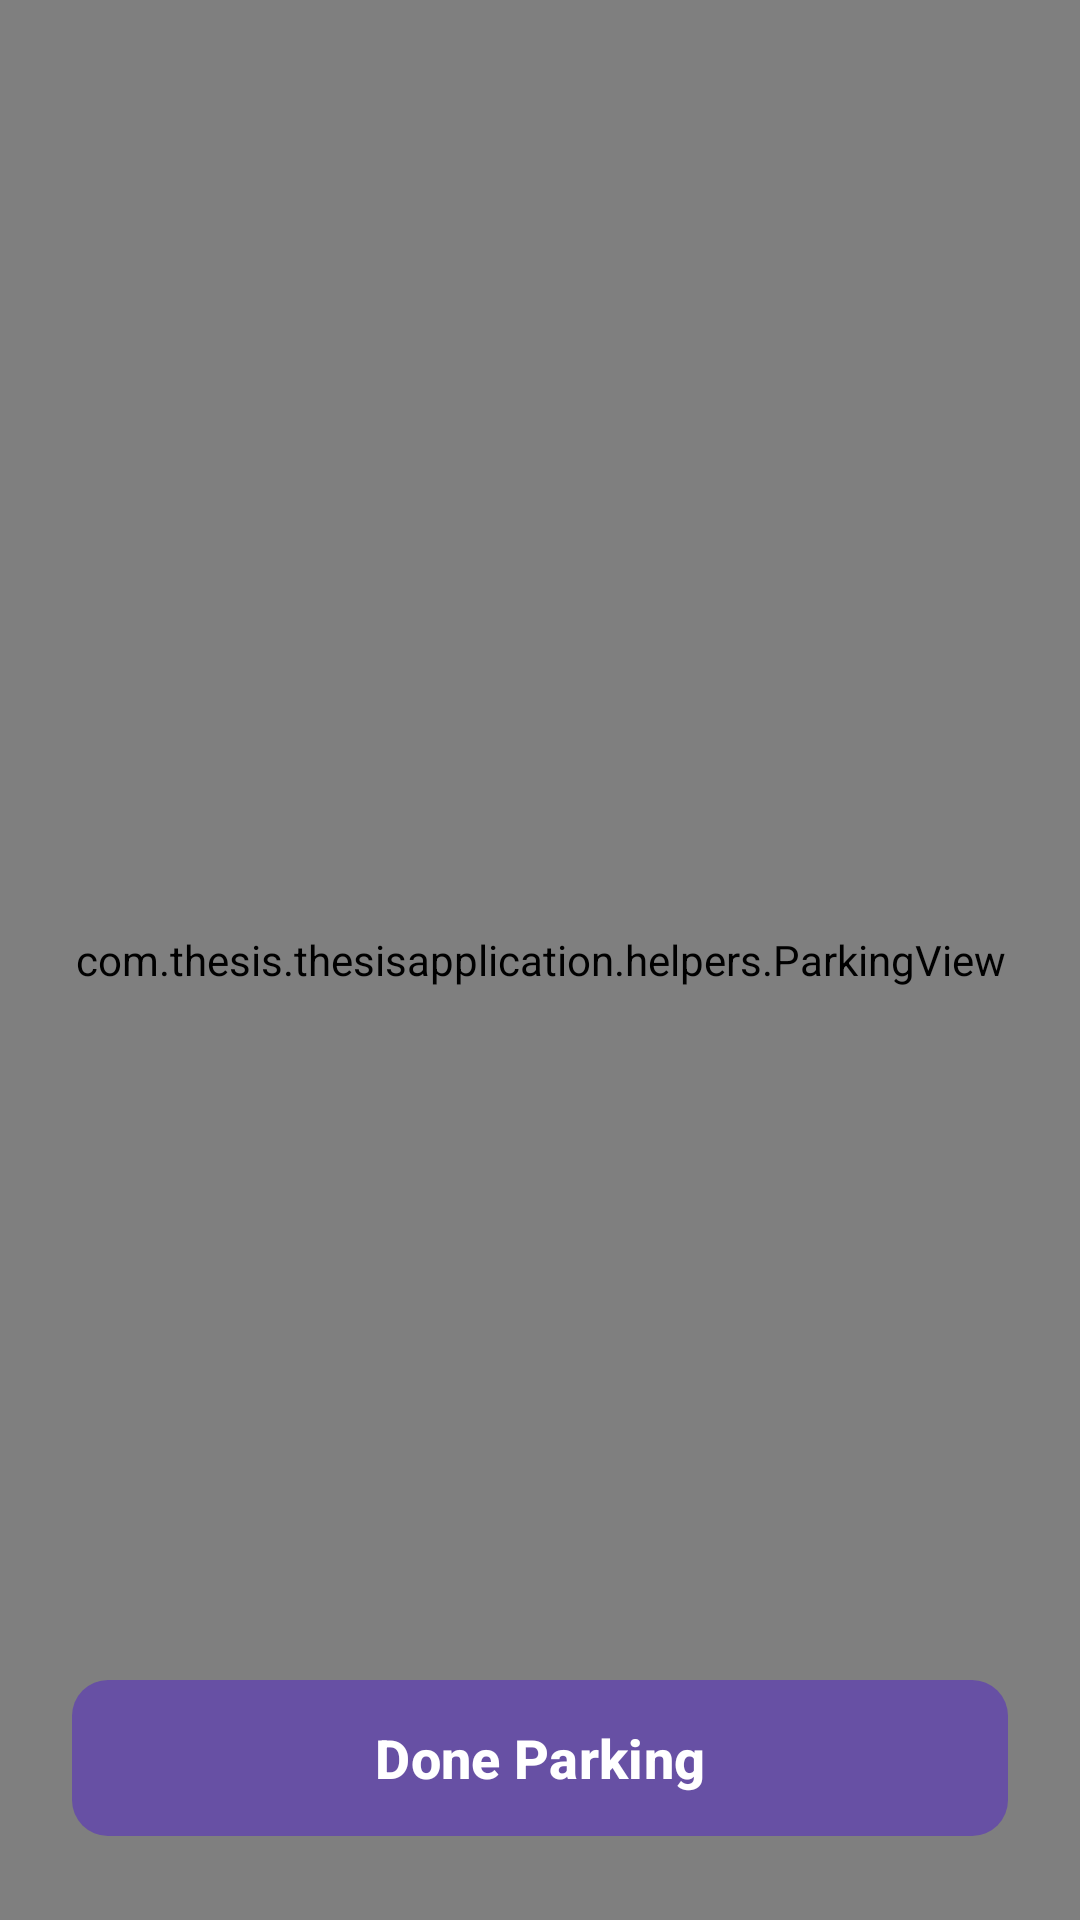

The Android layout XML behind this screen, and the referenced resources:
<!-- AndroidManifest.xml: application theme Theme.ThesisApplication -->
<!-- res/layout/parking_view.xml -->
<?xml version="1.0" encoding="utf-8"?>
<androidx.constraintlayout.widget.ConstraintLayout xmlns:android="http://schemas.android.com/apk/res/android"
    xmlns:app="http://schemas.android.com/apk/res-auto"
    android:layout_width="match_parent"
    android:layout_height="match_parent">

    <com.thesis.thesisapplication.helpers.ParkingView
        android:id="@+id/parkingMap"
        android:layout_width="match_parent"
        android:layout_height="match_parent" />

    <com.google.android.material.button.MaterialButton
        android:id="@+id/btn_done_parking"
        android:layout_width="0dp"
        android:layout_height="60dp"
        android:layout_margin="24dp"
        android:text="Done Parking"
        android:textSize="18sp"
        android:textStyle="bold"
        app:cornerRadius="12dp"
        app:layout_constraintBottom_toBottomOf="parent"
        app:layout_constraintStart_toStartOf="parent"
        app:layout_constraintEnd_toEndOf="parent" />

</androidx.constraintlayout.widget.ConstraintLayout>
<!-- resources referenced by this layout -->
<resources>
  <style name="Theme.ThesisApplication" parent="Base.Theme.ThesisApplication" />
  <style name="Base.Theme.ThesisApplication" parent="Theme.Material3.DayNight.NoActionBar">
          
          
      </style>
</resources>
